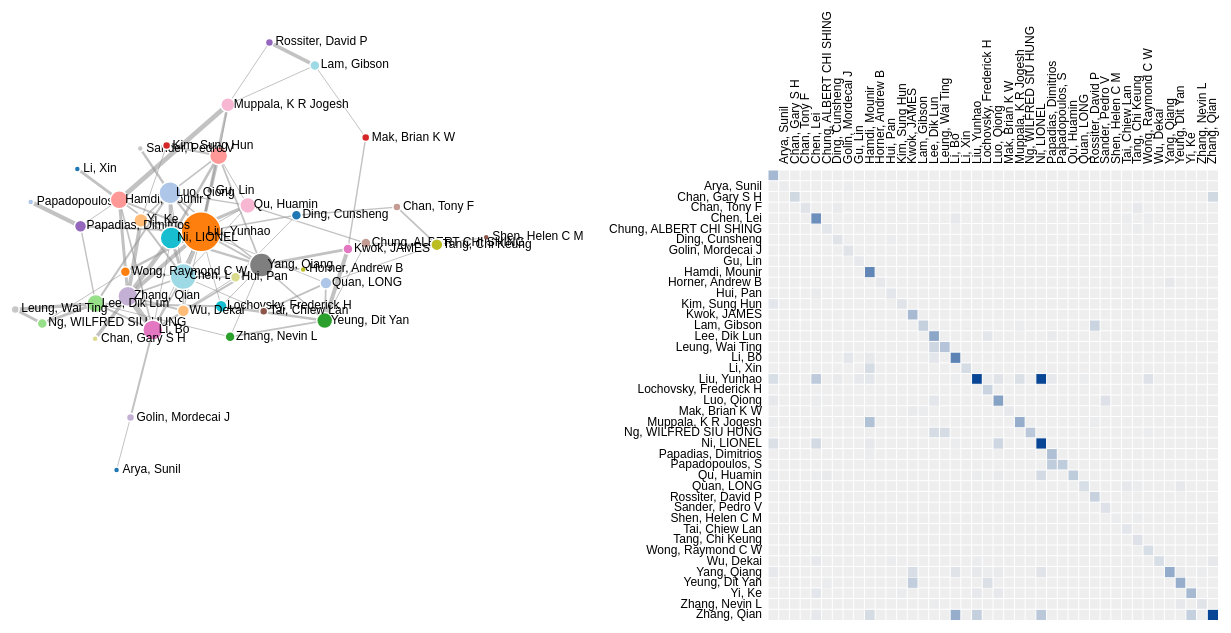
D3 v4 page, settled after 480 driven frames (8 s of simulated time); the page loaded 1 data file(s).



    // Initialize the position of the canvas and border size. 
    var margin = {top: 30, right: 30, bottom: 30, left: 70},
        width = 1600 - margin.left - margin.right,
        height = 960 - margin.top - margin.bottom;
    
    var svg = d3.select("body").append("svg")
        .attr("width", width + margin.left + margin.right)
        .attr("height", height + margin.top + margin.bottom)
        .append("g")
        .attr("transform", "translate(" + margin.left + "," + margin.top + ")");
    
    var color = d3.scaleOrdinal(d3.schemeCategory20);
    
    // Parameters for node-link diagram
    var strength = -100
    var simulation = d3.forceSimulation()
        .force("link", d3.forceLink().id(function(d) { return d.id; }))
        .force("charge", d3.forceManyBody().strength(strength))
        .force("center", d3.forceCenter(width / 7, height / 4));

    // Parameters for matrix view
    var x = d3.scaleBand().range([0, height / 2]),
        z = d3.scaleLinear().domain([0, 20]).clamp(true);

    d3.json("HKUST_coauthor_graph.json", function(error, graph) {
        if (error) throw error;

        // Filter CSE department professors
        var nodes = graph.nodes.filter(function(d) {
            return d.dept === 'CSE';
        })
        
        // Filter edges that are not relevant to CSE dept
        var edges = graph.edges.filter(function(d) {
            const edgeInSource = (element) => element.id === d.source; 
            const edgeInTarget = (element) => element.id === d.target;   
            // if (d.source == 336) {
            //     if (nodes.some(edgeInSource) && nodes.some(edgeInTarget))
            //         console.log(d.source, d.target)
            // }
            return (nodes.some(edgeInSource) && nodes.some(edgeInTarget));
        })
        // Count coauthor numbers
        nodes.forEach(function(node) {
            node.coauthorNum = 0;
            for (let i = 0; i < edges.length; i++) {
                if (edges[i].source == node.id || edges[i].target == node.id) {
                    node.coauthorNum++;
                }
            }
            // console.log(node.coauthorNum)
        })
        nodes = nodes.filter(function(d) {
            return d.coauthorNum > 0;
        })

        // For debugging 
        console.log("nodes", nodes)
        // console.log(edges)


        var link = svg.append("g")
            .attr("class", "links")
            .selectAll("line")
            .data(edges)
            .enter().append("line")
            // .attr("stroke-width", 2);
            .attr("stroke-width", function(d) { 
                return Math.sqrt(d.publications.length); 
            });

        var node = svg.append("g")
            .attr("class", "nodes")
            .selectAll("g")
            .data(nodes)
            .enter().append("g")
            .on("mouseover", mouseover)
            .on("mouseout", mouseout);
            
        var circles = node.append("circle")
            .attr("r", function(d) {
                    return d.coauthorNum + 2;
                })
            .attr("fill", function(d) { return color(d.id); })
            .call(d3.drag()
                .on("start", dragstarted)
                .on("drag", dragged)
                .on("end", dragended))

        var lables = node.append("text")
            .text(function(d) {
                return d.fullname;
            })
            // .style("font", "12px times")
            .attr('x', 6)
            .attr('y', 3);

        node.append("title")
            .text(function(d) { return d.id; });

        simulation.nodes(nodes)
            .on("tick", ticked);

        simulation.force("link")
            .links(edges);

        function ticked() {
            link.attr("x1", function(d) { return d.source.x; })
                .attr("y1", function(d) { return d.source.y; })
                .attr("x2", function(d) { return d.target.x; })
                .attr("y2", function(d) { return d.target.y; });

            node.attr("transform", function(d) {
                return "translate(" + d.x + "," + d.y + ")";
                })
        }
        


        // Adjacency Matrix View
        var matrix = [];
        var n = nodes.length
        var maxCoauthorNum = 0;
        var indexDict = {}
        // Initialize the matrix
        nodes.forEach(function(node, i) {
            node.index = i;
            indexDict[node.id] = i;
            matrix[i] = d3.range(n)
                .map(function(j) { 
                    return {x: j, y: i, z: 0}; 
                });
        });
        // console.log(matrix)
        // console.log(indexDict)
        // Fill in the matrix with values, count coauthor papers. 
        edges.forEach(function(link) {
            let l = link.publications.length;
            if (maxCoauthorNum < l) {
                maxCoauthorNum = l;
            }
            let source = indexDict[link.source.id];
            let target = indexDict[link.target.id];
            matrix[source][target].x += l;
            matrix[target][source].z += l;
            matrix[source][source].z += l;
            matrix[target][target].z += l;
        });
        console.log(matrix)
        console.log(maxCoauthorNum)

        
        var whiteColor = d3.rgb('#eee');
        var blueColor = d3.rgb('#084594');
        var computeColor = d3.interpolate(whiteColor, blueColor);
        var linearColor = d3.scaleLinear()
                .domain([0, maxCoauthorNum])
                .range([0, 1])
                .clamp(true)

        // Precompute the orders.
        var orders = {
            name: d3.range(n).sort(function(a, b) { return d3.ascending(nodes[a].fullname, nodes[b].fullname); }),
            coauthorCount: d3.range(n).sort(function(a, b) {
                console.log(nodes) 
                console.log(nodes[b].coauthorNum,  nodes[a].coauthorNum)
                return nodes[b].coauthorNum - nodes[a].coauthorNum; 
            }),
        };
        console.log(orders.coauthorCount)

        // The default sort order.
        x.domain(orders.name);

        var matrixMargin = {top: 150, left: 200}; 
        var matrixView = svg.append('g')
            .attr('class', 'matrix_view')
            .attr('transform', 'translate(' + (570 + matrixMargin.left) + ', ' + matrixMargin.top + ')');

        matrixView.append("rect")
            .attr("class", "background")
            .attr("width", height / 2)
            .attr("height", height / 2);

        var row = matrixView.selectAll(".row")
            .data(matrix)
            .enter().append("g")
            .attr("class", "row")
            .attr("transform", function(d, i) { return "translate(0," + x(i) + ")"; })
            .each(row);

        row.append("line")
            .attr("x2", width);

        row.append("text")
            .attr("x", -6)
            .attr("y", x.bandwidth() / 2)
            .attr("dy", ".32em")
            .attr("text-anchor", "end")
            // .style("font", "12px times")
            .text(function(d, i) { return nodes[i].fullname; });

        var column = matrixView.selectAll(".column")
            .data(matrix)
            .enter().append("g")
            .attr("class", "column")
            .attr("transform", function(d, i) { return "translate(" + x(i) + ")rotate(-90)"; });

        column.append("line")
            .attr("x1", -width);

        column.append("text")
            .attr("x", 6)
            .attr("y", x.bandwidth() / 2)
            .attr("dy", ".32em")
            .attr("text-anchor", "start")
            // .style("font", "12px times")
            .text(function(d, i) { return nodes[i].fullname; });

        function row(row) {
            var cell = d3.select(this).selectAll(".cell")
                .data(row.filter(function(d) { return d.z; }))
                .enter().append("rect")
                .attr("class", "cell")
                .attr("x", function(d) { return x(d.x); })
                .attr("width", x.bandwidth())
                .attr("height", x.bandwidth())
                // .style("fill-opacity", function(d) { return z(d.z); })
                .style("fill", function(d) { return computeColor(linearColor(d.z)); })
                .on("mouseover", mouseover)
                .on("mouseout", mouseout);
        }

        function mouseover(p) {
            d3.selectAll(".row text").classed("active", function(d, i) { 
                return i == p.y || i == p.index; 
            });
            d3.selectAll(".column text").classed("active", function(d, i) { 
                return i == p.x || i == p.index; 
            });
            d3.selectAll(".nodes text").classed("active", function(d, i) {
                // console.log(p, i)
                return i == p.index || i == p.x || i == p.y;
            })
            d3.selectAll(".nodes circle").classed("active", function(d, i) {
                // console.log(p, i)
                return i == p.index || i == p.x || i == p.y;
            })
            d3.selectAll(".links line").classed("active", function(d, i) {
                // console.log(p, d, i)
                let src = d.source.index;
                let target = d.target.index;
                return p.index == src || p.index == target || 
                    p.x == src || p.x == target ||
                    p.y == src || p.y == target;
            })
        }

        function mouseout() {
            d3.selectAll("text").classed("active", false);
            d3.selectAll("line").classed("active", false);
            d3.selectAll("circle").classed("active", false);
        }

        d3.select("#order").on("change", function() {
            clearTimeout(timeout);
            order(this.value);
        });

        function order(value) {
            x.domain(orders[value]);

            var t = svg.transition().duration(2500);

            t.selectAll(".row")
                .delay(function(d, i) { return x(i) * 4; })
                .attr("transform", function(d, i) { return "translate(0," + x(i) + ")"; })
            .selectAll(".cell")
                .delay(function(d) { return x(d.x) * 4; })
                .attr("x", function(d) { return x(d.x); });

            t.selectAll(".column")
                .delay(function(d, i) { return x(i) * 4; })
                .attr("transform", function(d, i) { return "translate(" + x(i) + ")rotate(-90)"; });
        }

        var timeout = setTimeout(function() {
            order("name");
            d3.select("#order").property("selectedIndex", 2).node().focus();
        }, 5000);



    });

    function dragstarted(d) {
        if (!d3.event.active) simulation.alphaTarget(0.3).restart();
            d.fx = d.x;
            d.fy = d.y;
    }

    function dragged(d) {
        d.fx = d3.event.x;
        d.fy = d3.event.y;
    }

    function dragended(d) {
        if (!d3.event.active) simulation.alphaTarget(0);
        d.fx = null;
        d.fy = null;
    }
    



### data: HKUST_coauthor_graph.json
{
 "nodes": [
  {
   "label": "13362:SOSC:soyimin",
   "dept": "SOSC",
   "uniqueID": "13362",
   "fullname": "",
   "id": 190,
   "itsc": "soyimin"
  },
  {
   "label": "12390:CSE:lixin",
   "dept": "CSE",
   "uniqueID": "12390",
   "fullname": "Li, Xin",
   "id": 341,
   "itsc": "lixin"
  },
  {
   "label": "13736:LIFS:xzwzb",
   "dept": "LIFS",
   "uniqueID": "13736",
   "fullname": "Xu, Zhiwen",
   "id": 9,
   "itsc": "xzwzb"
  },
  {
   "label": "12791:MGMT:mnygong",
   "dept": "MGMT",
   "uniqueID": "12791",
   "fullname": "Gong, Yaping",
   "id": 250,
   "itsc": "mnygong"
  },
  {
   "label": "11669:MGMT:huangzb",
   "dept": "MGMT",
   "uniqueID": "11669",
   "fullname": "Huang, Zhi",
   "id": 4,
   "itsc": "huangzb"
  },
  {
   "label": "11979:CBME:kecmchan",
   "dept": "CBME",
   "uniqueID": "11979",
   "fullname": "Chan, Chi Ming",
   "id": 170,
   "itsc": "kecmchan"
  },
  {
   "label": "12118:CBME:keychau",
   "dept": "CBME",
   "uniqueID": "12118",
   "fullname": "Chau, Ying",
   "id": 6,
   "itsc": "keychau"
  },
  {
   "label": "11882:FINA:johnwei",
   "dept": "FINA",
   "uniqueID": "11882",
   "fullname": "Wei, Kuo-chiang",
   "id": 266,
   "itsc": "johnwei"
  },
  "... 359 more items"
 ],
 "edges": [
  {
   "source": 0,
   "target": 299,
   "publications": [
    "{... 2 keys}",
    "{... 2 keys}",
    "{... 2 keys}"
   ]
  },
  {
   "source": 0,
   "target": 42,
   "publications": [
    "{... 2 keys}"
   ]
  },
  {
   "source": 0,
   "target": 261,
   "publications": [
    "{... 2 keys}",
    "{... 2 keys}",
    "{... 2 keys}"
   ]
  },
  {
   "source": 0,
   "target": 278,
   "publications": [
    "{... 2 keys}",
    "{... 2 keys}"
   ]
  },
  {
   "source": 0,
   "target": 235,
   "publications": [
    "{... 2 keys}",
    "{... 2 keys}"
   ]
  },
  {
   "source": 0,
   "target": 225,
   "publications": [
    "{... 2 keys}",
    "{... 2 keys}",
    "{... 2 keys}",
    "{... 2 keys}"
   ]
  },
  {
   "source": 0,
   "target": 92,
   "publications": [
    "{... 2 keys}",
    "{... 2 keys}"
   ]
  },
  {
   "source": 0,
   "target": 141,
   "publications": [
    "{... 2 keys}",
    "{... 2 keys}"
   ]
  },
  "... 2,076 more items"
 ]
}